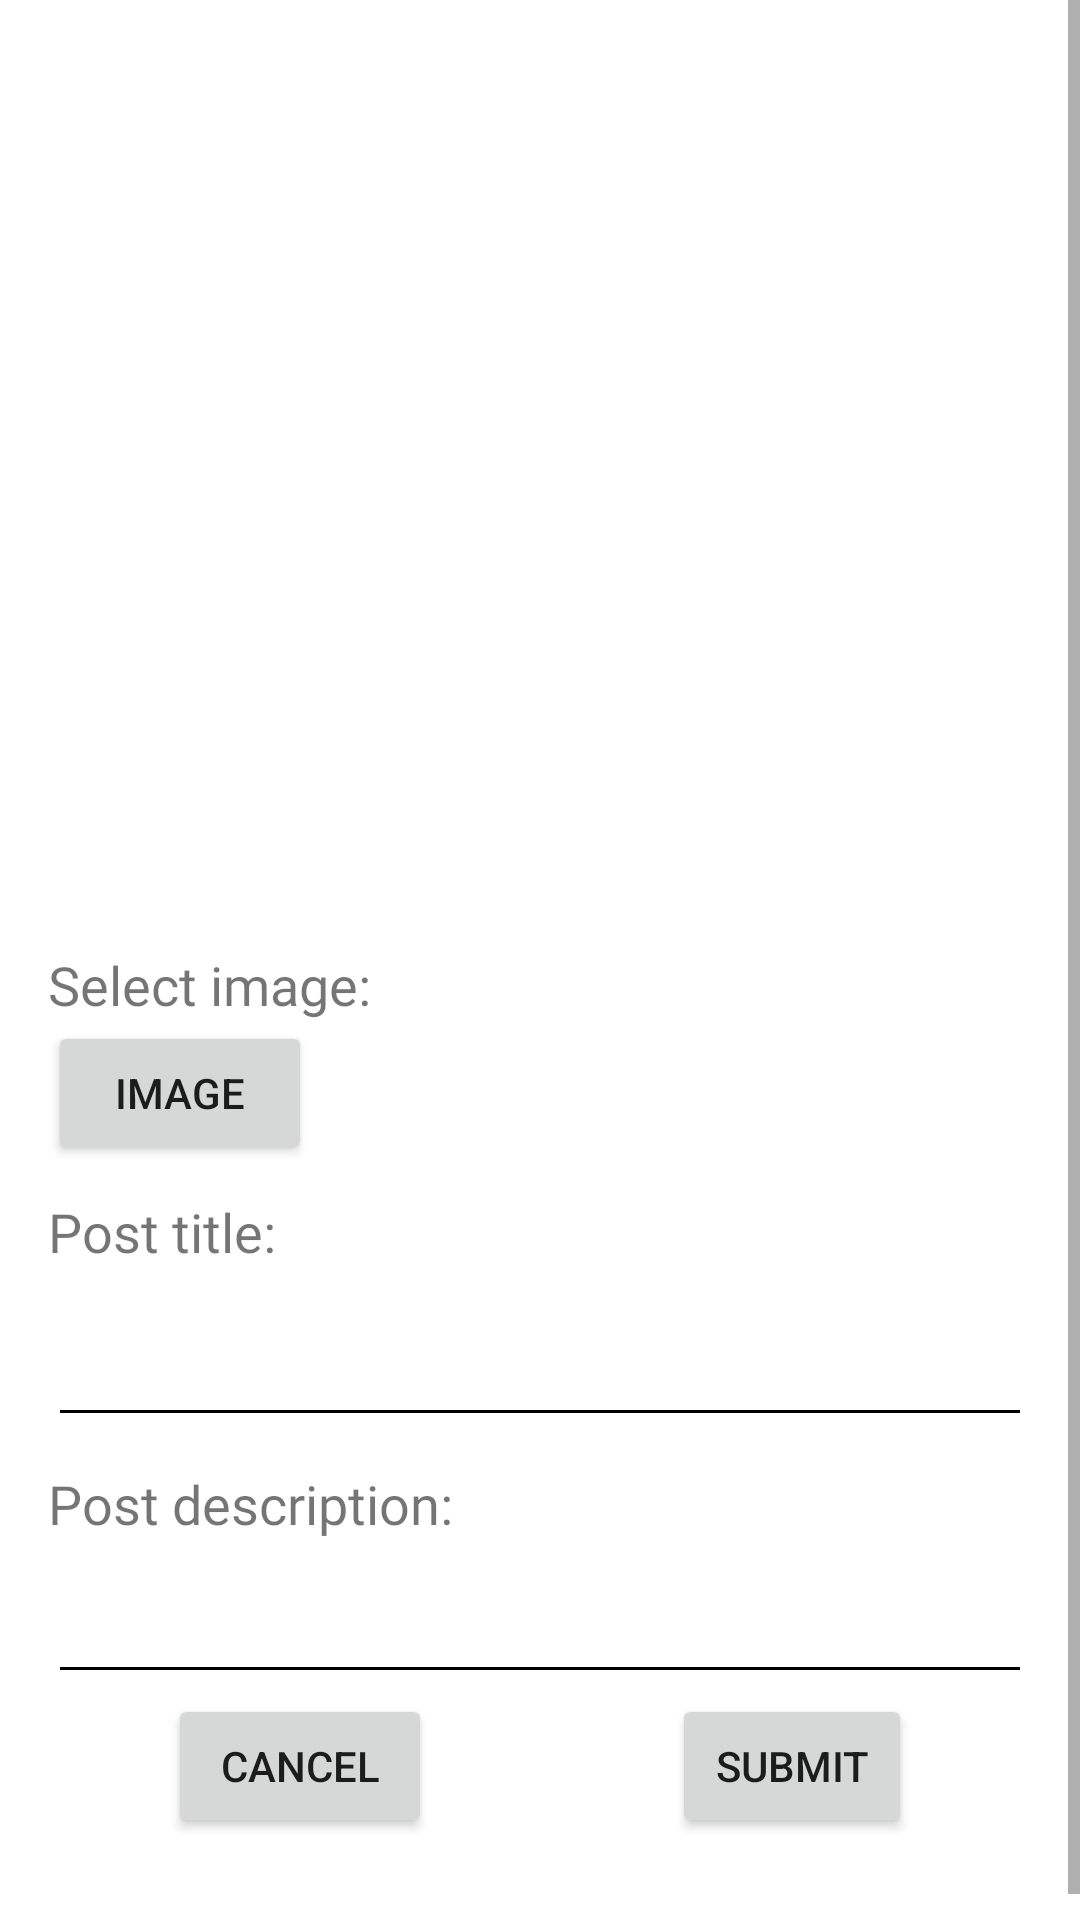

The Android layout XML behind this screen, and the referenced resources:
<!-- AndroidManifest.xml: application theme Theme.SafeKiddoExercise -->
<!-- res/layout/post_add_fragment.xml -->
<?xml version="1.0" encoding="utf-8"?>
<FrameLayout
    xmlns:android="http://schemas.android.com/apk/res/android"
    xmlns:tools="http://schemas.android.com/tools"
    android:layout_width="match_parent"
    android:layout_height="match_parent"
    tools:context=".presentation.ui.post_add.PostAddFragment">


    <ScrollView
        android:layout_width="match_parent"
        android:layout_height="match_parent"
        android:orientation="vertical">

        <LinearLayout
            android:layout_height="wrap_content"
            android:layout_width="match_parent"
            android:orientation="vertical">
            <ImageView
                android:id="@+id/add_post_icon"
                android:scaleType="centerCrop"
                android:layout_width="match_parent"
                android:layout_height="300sp"
                android:src="@drawable/no_image"/>

            <LinearLayout
                android:layout_margin="16sp"
                android:layout_height="wrap_content"
                android:layout_width="match_parent"
                android:orientation="vertical">

                <TextView
                    android:layout_width="match_parent"
                    android:layout_height="wrap_content"
                    android:fontFamily="@font/regular"
                    android:textSize="18sp"
                    android:text="@string/select_image"/>

                <Button
                    android:id="@+id/add_image_button"
                    android:layout_width="wrap_content"
                    android:layout_height="wrap_content"
                    android:text="@string/image"/>

                <TextView
                    android:layout_width="match_parent"
                    android:layout_height="wrap_content"
                    android:fontFamily="@font/regular"
                    android:textSize="18sp"
                    android:text="@string/post_title"
                    android:layout_marginVertical="10sp"/>

                <EditText
                    android:id="@+id/add_post_title"
                    android:theme="@style/editText"
                    android:layout_width="match_parent"
                    android:layout_height="wrap_content"
                    android:fontFamily="@font/bold"
                    android:textSize="22sp"/>

                <TextView
                    android:layout_width="match_parent"
                    android:layout_height="wrap_content"
                    android:fontFamily="@font/regular"
                    android:textSize="18sp"
                    android:text="@string/post_description"
                    android:layout_marginVertical="10sp"/>

                <EditText
                    android:id="@+id/add_post_description"
                    android:theme="@style/editText"
                    android:layout_width="match_parent"
                    android:layout_height="wrap_content"
                    android:fontFamily="@font/regular"
                    android:textSize="18sp"/>

                <LinearLayout
                    android:layout_width="match_parent"
                    android:layout_height="wrap_content"
                    android:gravity="center"
                    android:layout_marginBottom="20sp">

                    <Button
                        android:id="@+id/add_button_cancel"
                        android:layout_width="wrap_content"
                        android:layout_height="wrap_content"
                        android:layout_marginHorizontal="40sp"
                        android:padding="5sp"
                        android:text="@string/cancel"/>

                    <Button
                        android:id="@+id/add_button_submit"
                        android:layout_width="wrap_content"
                        android:layout_height="wrap_content"
                        android:layout_marginHorizontal="40sp"
                        android:padding="5sp"
                        android:text="@string/submit"/>

                </LinearLayout>
            </LinearLayout>
        </LinearLayout>
    </ScrollView>


</FrameLayout>
<!-- resources referenced by this layout -->
<resources>
  <string name="cancel">Cancel</string>
  <string name="image">Image</string>
  <string name="post_description">Post description:</string>
  <string name="post_title">Post title:</string>
  <string name="select_image">Select image:</string>
  <string name="submit">Submit</string>
  <style name="editText">
          <item name="colorControlNormal">@color/black</item>
          <item name="colorControlActivated">@color/purple_500</item>
      </style>
  <style name="Theme.SafeKiddoExercise" parent="Theme.MaterialComponents.DayNight.DarkActionBar">
          
          <item name="colorPrimary">@color/purple_500</item>
          <item name="colorPrimaryVariant">@color/purple_700</item>
          <item name="colorOnPrimary">@color/white</item>
          
          <item name="colorSecondary">@color/teal_200</item>
          <item name="colorSecondaryVariant">@color/teal_700</item>
          <item name="colorOnSecondary">@color/black</item>
          
          <item name="android:statusBarColor" tools:targetApi="l">?attr/colorPrimaryVariant</item>
          
      </style>
  <!-- not gathered from this repository: default colours our renderer supplied (Android Studio template values) -->
  <color name="purple_500">#FF6200EE</color>
  <color name="purple_700">#FF3700B3</color>
  <color name="teal_200">#FF03DAC5</color>
  <color name="teal_700">#FF018786</color>
  <color name="black">#FF000000</color>
  <color name="white">#FFFFFFFF</color>
</resources>
